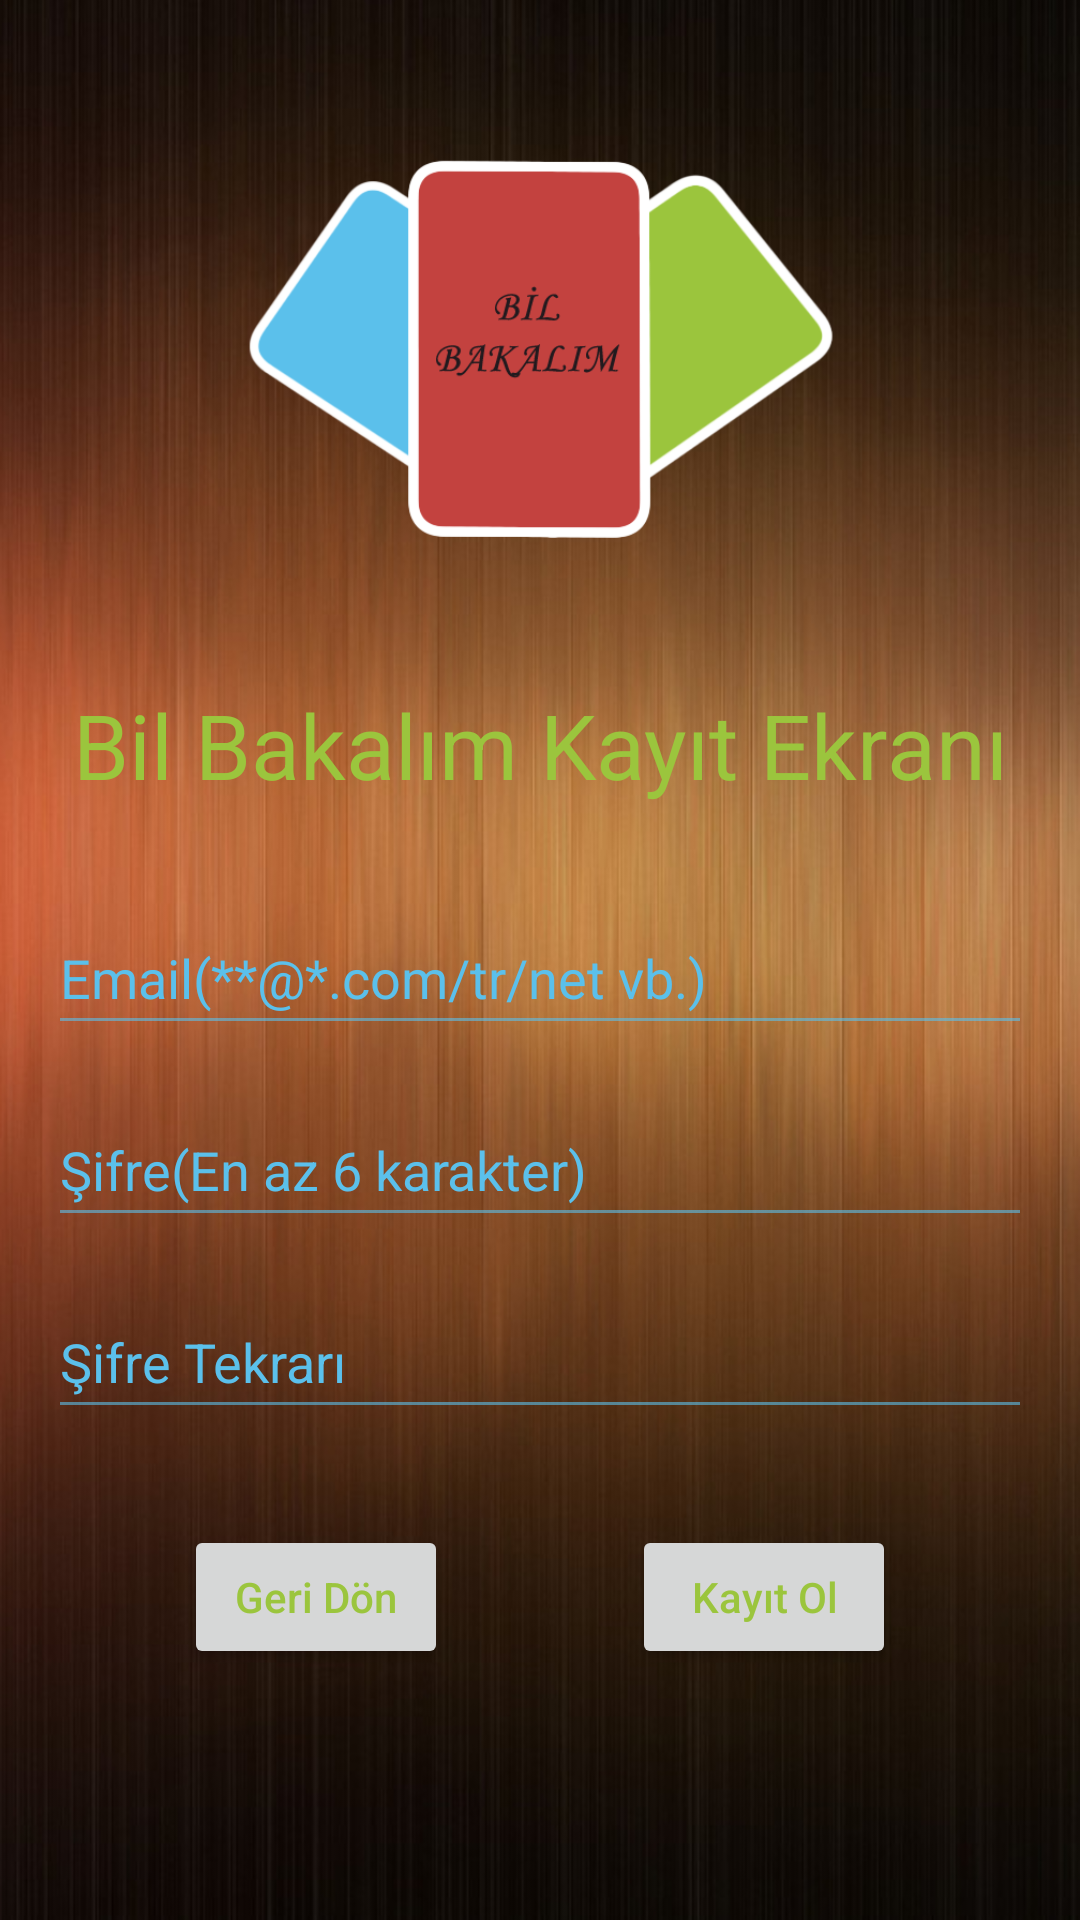

Produce the Android XML layout that renders to this screen, including the resource entries it uses.
<!-- AndroidManifest.xml: application theme Theme.BilBakalım -->
<!-- res/layout/fragment_register.xml -->
<?xml version="1.0" encoding="utf-8"?>
<layout xmlns:android="http://schemas.android.com/apk/res/android"
    xmlns:tools="http://schemas.android.com/tools"
    xmlns:app="http://schemas.android.com/apk/res-auto">


    <androidx.constraintlayout.widget.ConstraintLayout
        android:layout_width="match_parent"
        android:layout_height="match_parent"
        android:background="@drawable/background"
        tools:context=".View.Authentication.RegisterFragment">

    <ScrollView
        android:layout_width="match_parent"
        android:layout_height="match_parent">

        <androidx.constraintlayout.widget.ConstraintLayout
            android:layout_width="match_parent"
            android:layout_height="wrap_content">

            <ImageView
                android:id="@+id/registerLogo"
                android:layout_width="200dp"
                android:layout_height="180dp"
                android:layout_marginTop="32dp"
                android:contentDescription="@string/registerPageWelcomeMessage"
                app:layout_constraintEnd_toEndOf="parent"
                app:layout_constraintStart_toStartOf="parent"
                app:layout_constraintTop_toTopOf="parent"
                app:srcCompat="@drawable/transparent_icon"
                tools:ignore="ImageContrastCheck" />

            <TextView
                android:id="@+id/registerPageWelcomeMessage"
                android:layout_width="wrap_content"
                android:layout_height="wrap_content"
                android:layout_marginTop="16dp"
                android:text="@string/registerPageWelcomeMessage"
                android:textSize="30sp"
                app:layout_constraintEnd_toEndOf="@+id/registerLogo"
                app:layout_constraintStart_toStartOf="@+id/registerLogo"
                app:layout_constraintTop_toBottomOf="@+id/registerLogo" />

            <EditText
                android:id="@+id/emailText"
                android:layout_width="0dp"
                android:layout_height="48dp"
                android:layout_marginStart="16dp"
                android:layout_marginTop="32dp"
                android:layout_marginEnd="16dp"
                android:autofillHints="emailAddress"
                android:ems="10"
                android:hint="@string/emailRegister"
                android:inputType="textEmailAddress"
                app:layout_constraintEnd_toEndOf="parent"
                app:layout_constraintStart_toStartOf="parent"
                app:layout_constraintTop_toBottomOf="@+id/registerPageWelcomeMessage" />


            <EditText
                android:id="@+id/passwordRegister"
                android:layout_width="0dp"
                android:layout_height="48dp"
                android:layout_marginTop="16dp"
                android:autofillHints="password"
                android:ems="10"
                android:hint="@string/passwordRegister"
                android:inputType="textPassword"
                app:layout_constraintEnd_toEndOf="@+id/emailText"
                app:layout_constraintStart_toStartOf="@+id/emailText"
                app:layout_constraintTop_toBottomOf="@+id/emailText" />

            <EditText
                android:id="@+id/passwordCheckRegister"
                android:layout_width="0dp"
                android:layout_height="48dp"
                android:layout_marginTop="16dp"
                android:ems="10"
                android:hint="@string/passwordAgain"
                android:inputType="textPassword"
                app:layout_constraintEnd_toEndOf="@+id/passwordRegister"
                app:layout_constraintStart_toStartOf="@+id/passwordRegister"
                app:layout_constraintTop_toBottomOf="@+id/passwordRegister" />


            <Button
                android:id="@+id/signUpButton"
                android:layout_width="wrap_content"
                android:layout_height="48dp"
                android:text="@string/signUp"
                android:textAllCaps="false"
                app:layout_constraintEnd_toEndOf="parent"
                app:layout_constraintHorizontal_bias="0.5"
                app:layout_constraintStart_toEndOf="@+id/goBackBtn"
                app:layout_constraintTop_toTopOf="@+id/goBackBtn" />

            <Button
                android:id="@+id/goBackBtn"
                android:layout_width="wrap_content"
                android:layout_height="48dp"
                android:layout_marginTop="32dp"
                android:text="@string/goBack"
                android:textAllCaps="false"
                app:layout_constraintEnd_toStartOf="@+id/signUpButton"
                app:layout_constraintHorizontal_bias="0.5"
                app:layout_constraintStart_toStartOf="parent"
                app:layout_constraintTop_toBottomOf="@+id/passwordCheckRegister" />

            <ProgressBar
                android:id="@+id/registerProgressBar"
                style="?android:attr/progressBarStyle"
                android:layout_width="wrap_content"
                android:layout_height="wrap_content"
                android:visibility="invisible"
                app:layout_constraintBottom_toBottomOf="parent"
                app:layout_constraintEnd_toEndOf="parent"
                app:layout_constraintStart_toStartOf="parent"
                app:layout_constraintTop_toTopOf="parent" />
            


        </androidx.constraintlayout.widget.ConstraintLayout>

    </ScrollView>
    </androidx.constraintlayout.widget.ConstraintLayout>
</layout>
<!-- resources referenced by this layout -->
<resources>
  <!-- drawable background: png bitmap (drawable, 926483 bytes) -->
  <!-- drawable transparent_icon: png bitmap (drawable, 498106 bytes) -->
  <string name="emailRegister">Email(**@*.com/tr/net vb.)</string>
  <string name="goBack">Geri Dön</string>
  <string name="passwordAgain">Şifre Tekrarı</string>
  <string name="passwordRegister">Şifre(En az 6 karakter)</string>
  <string name="registerPageWelcomeMessage">Bil Bakalım Kayıt Ekranı</string>
  <string name="signUp">Kayıt Ol</string>
  <style name="Theme.BilBakalım" parent="Theme.MaterialComponents.DayNight.NoActionBar">
          
          <item name="colorPrimary">@color/madder_lake_red</item>
          <item name="colorPrimaryVariant">@color/raisin_black</item>
          <item name="colorOnPrimary">@color/green</item>
          
          <item name="colorSecondary">@color/teal_200</item>
          <item name="colorSecondaryVariant">@color/teal_700</item>
          <item name="colorOnSecondary">@color/black</item>
          
          <item name="android:statusBarColor">?attr/colorPrimaryVariant</item>
          <item name="android:colorForeground">@color/cyan_process_blue</item>
          <item name="android:textColorHint">@color/cyan_process_blue</item>
  
          <item name="colorAccent">#0091BC</item>
  
          <item name="android:textColor">@color/green</item>
          <item name="android:indeterminateTint">@color/cyan_process_blue</item>
  
          
      </style>
  <color name="madder_lake_red">#C3423F</color>
  <color name="raisin_black">#211A1E</color>
  <color name="green">#9BC53D</color>
  <color name="teal_200">#FF03DAC5</color>
  <color name="teal_700">#FF018786</color>
  <color name="black">#000000</color>
  <color name="cyan_process_blue">#5BC0EB</color>
</resources>
